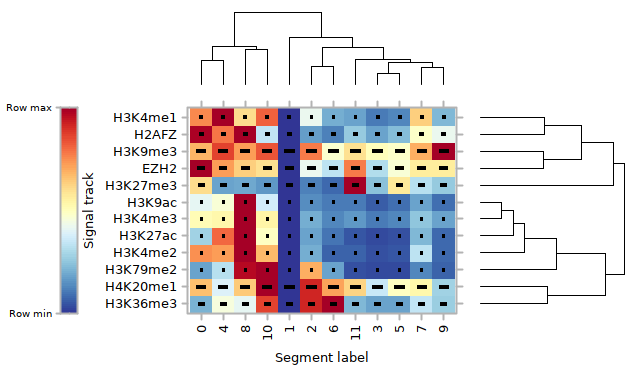

Data behind this chart, as committed beside it:
, EZH2, H2AFZ, H3K27ac, H3K27me3, H3K36me3, H3K4me1, H3K4me2, H3K4me3, H3K79me2, H3K9ac, H3K9me3, H4K20me1
0, 1, 0.9892, 0.2855, 0.6063, 0.2109, 0.7563, 0.7448, 0.5169, 0.1827, 0.4103, 0.6879, 0.6659
1, 0, 0, 0, 0, 0, 0, 0, 0, 0, 0, 0, 0
2, 0.4295, 0.1712, 0.1801, 0.1224, 0.911, 0.4297, 0.2045, 0.2054, 0.6922, 0.1421, 0.7728, 0.9141
3, 0.3139, 0.1805, 0.03875, 0.2402, 0.1853, 0.1168, 0.04264, 0.1126, 0.03594, 0.06766, 0.5063, 0.3554
4, 0.7206, 0.7874, 0.8094, 0.1844, 0.4501, 1, 0.7259, 0.5334, 0.3204, 0.4654, 0.8693, 0.3961
5, 0.4624, 0.2348, 0.04406, 0.5703, 0.1843, 0.1389, 0.05293, 0.1301, 0.03798, 0.0901, 0.4804, 0.4918
6, 0.3386, 0.1256, 0.1048, 0.08411, 1, 0.2097, 0.0737, 0.1317, 0.1801, 0.1109, 0.4739, 0.7179
7, 0.5606, 0.4895, 0.2203, 0.3239, 0.3458, 0.6395, 0.3323, 0.2565, 0.137, 0.1844, 0.6997, 0.5366
8, 0.6374, 1, 1, 0.1963, 0.4114, 0.6025, 1, 1, 0.969, 1, 0.7232, 0.6453
9, 0.5626, 0.4274, 0.08763, 0.2618, 0.2752, 0.2289, 0.08498, 0.1821, 0.071, 0.09179, 1, 0.2828
10, 0.593, 0.3476, 0.4965, 0.1675, 0.8673, 0.814, 0.6757, 0.5425, 1, 0.3774, 0.8351, 1
11, 0.7717, 0.2665, 0.0513, 1, 0.2223, 0.19, 0.07862, 0.1666, 0.04732, 0.1115, 0.598, 0.6247
